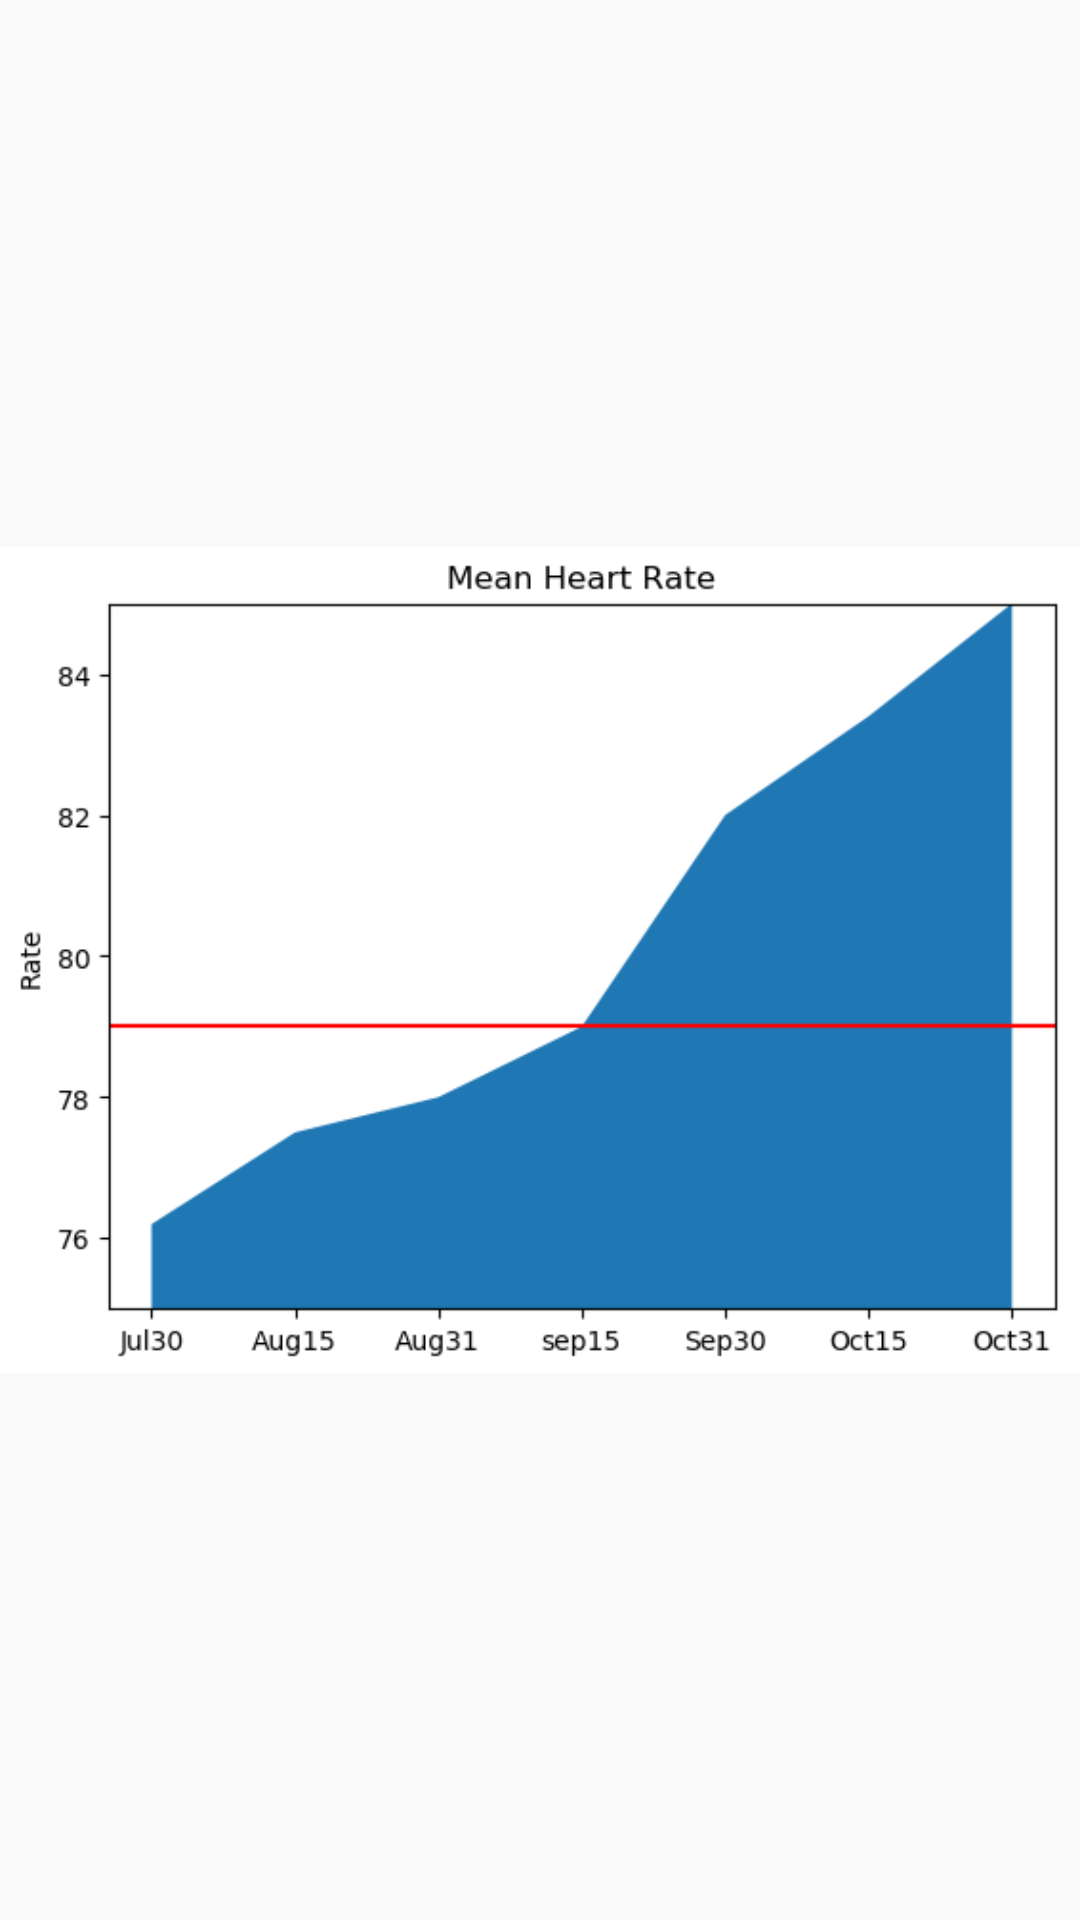

This screen was rendered from an Android layout file. Write that file and the resources it references.
<!-- AndroidManifest.xml: application theme AppTheme -->
<!-- res/layout/fragment_fragment2.xml -->
<?xml version="1.0" encoding="utf-8"?>
<FrameLayout xmlns:android="http://schemas.android.com/apk/res/android"
    xmlns:app="http://schemas.android.com/apk/res-auto"
    xmlns:tools="http://schemas.android.com/tools"
    android:layout_width="match_parent"
    android:layout_height="match_parent"
    tools:context=".fragments.Fragment2">

    <ImageView
        android:id="@+id/imageView2"
        android:layout_width="match_parent"
        android:layout_height="match_parent"
        android:src="@drawable/graph2" />
</FrameLayout>
<!-- resources referenced by this layout -->
<resources>
  <!-- drawable graph2: png bitmap (drawable, 18143 bytes) -->
  <style name="AppTheme" parent="Theme.AppCompat.Light.DarkActionBar">
          
          <item name="colorPrimary">@color/colorPrimary</item>
          <item name="colorPrimaryDark">@color/colorPrimaryDark</item>
          <item name="colorAccent">@color/colorAccent</item>
      </style>
  <color name="colorPrimary">#b30059 </color>
  <color name="colorPrimaryDark">#ff99ff</color>
  <color name="colorAccent">#ff4dff</color>
</resources>
